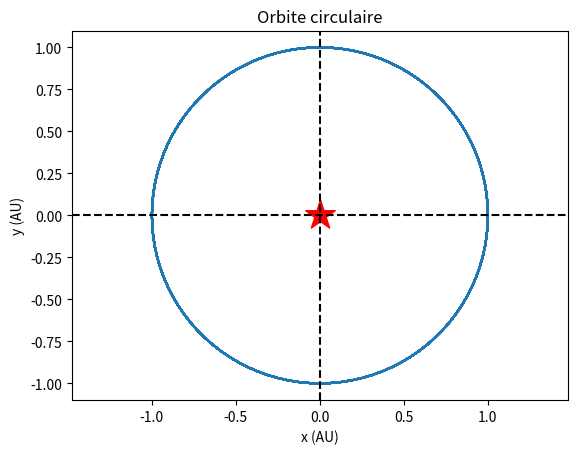

Python code for this plot:
# -*- coding: utf-8 -*-
"""
Created on Fri Nov 24 17:09:25 2023

@author: teemo
"""

import numpy as np
import matplotlib.pyplot as plt
from scipy.integrate import solve_ivp

# Constante gravitationnelle
G = 4 * np.pi**2  # en AU**3 Msol**-1 annee**-2

# Masse de l'etoile
M = 1  # en masse solaire

# Termes de droite des EDO
def g(t, f):
    x, y, u, v = f
    r = np.sqrt(x**2 + y**2)
    dxdt = u
    dydt = v
    dudt = -G * M * x / (r**3)
    dvdt = -G * M * y / (r**3)
    return [dxdt, dydt, dudt, dvdt]

# Parametres de l'integration
h = 0.01  # annees
tmax = 20  # annees

# Initialisation du tableau de temps
t = np.arange(0, tmax + h/2, h)

# Condition initiale
R = 1.0  # rayon circulaire en AU
f0 = [0, -R, np.sqrt(G * M / R), 0]

# Resolution des ODEs
sol = solve_ivp(g, (t[0], t[-1]), f0, t_eval=t, first_step=h, max_step=h)
x = sol.y[0]  # position en x (AU)
y = sol.y[1]  # position en y (AU)
u = sol.y[2]  # vitesse en x
v = sol.y[3]  # vitesse en y

# Graphique
plt.plot(x, y)
plt.scatter(0, 0, color='red', marker='*', s=500)
plt.xlabel('x (AU)')
plt.ylabel('y (AU)')
plt.axhline(0, color='k', linestyle='--')
plt.axvline(0, color='k', linestyle='--')
plt.axis('equal')
plt.title('Orbite circulaire')
plt.savefig('20279063lab8.1.png')
plt.show()